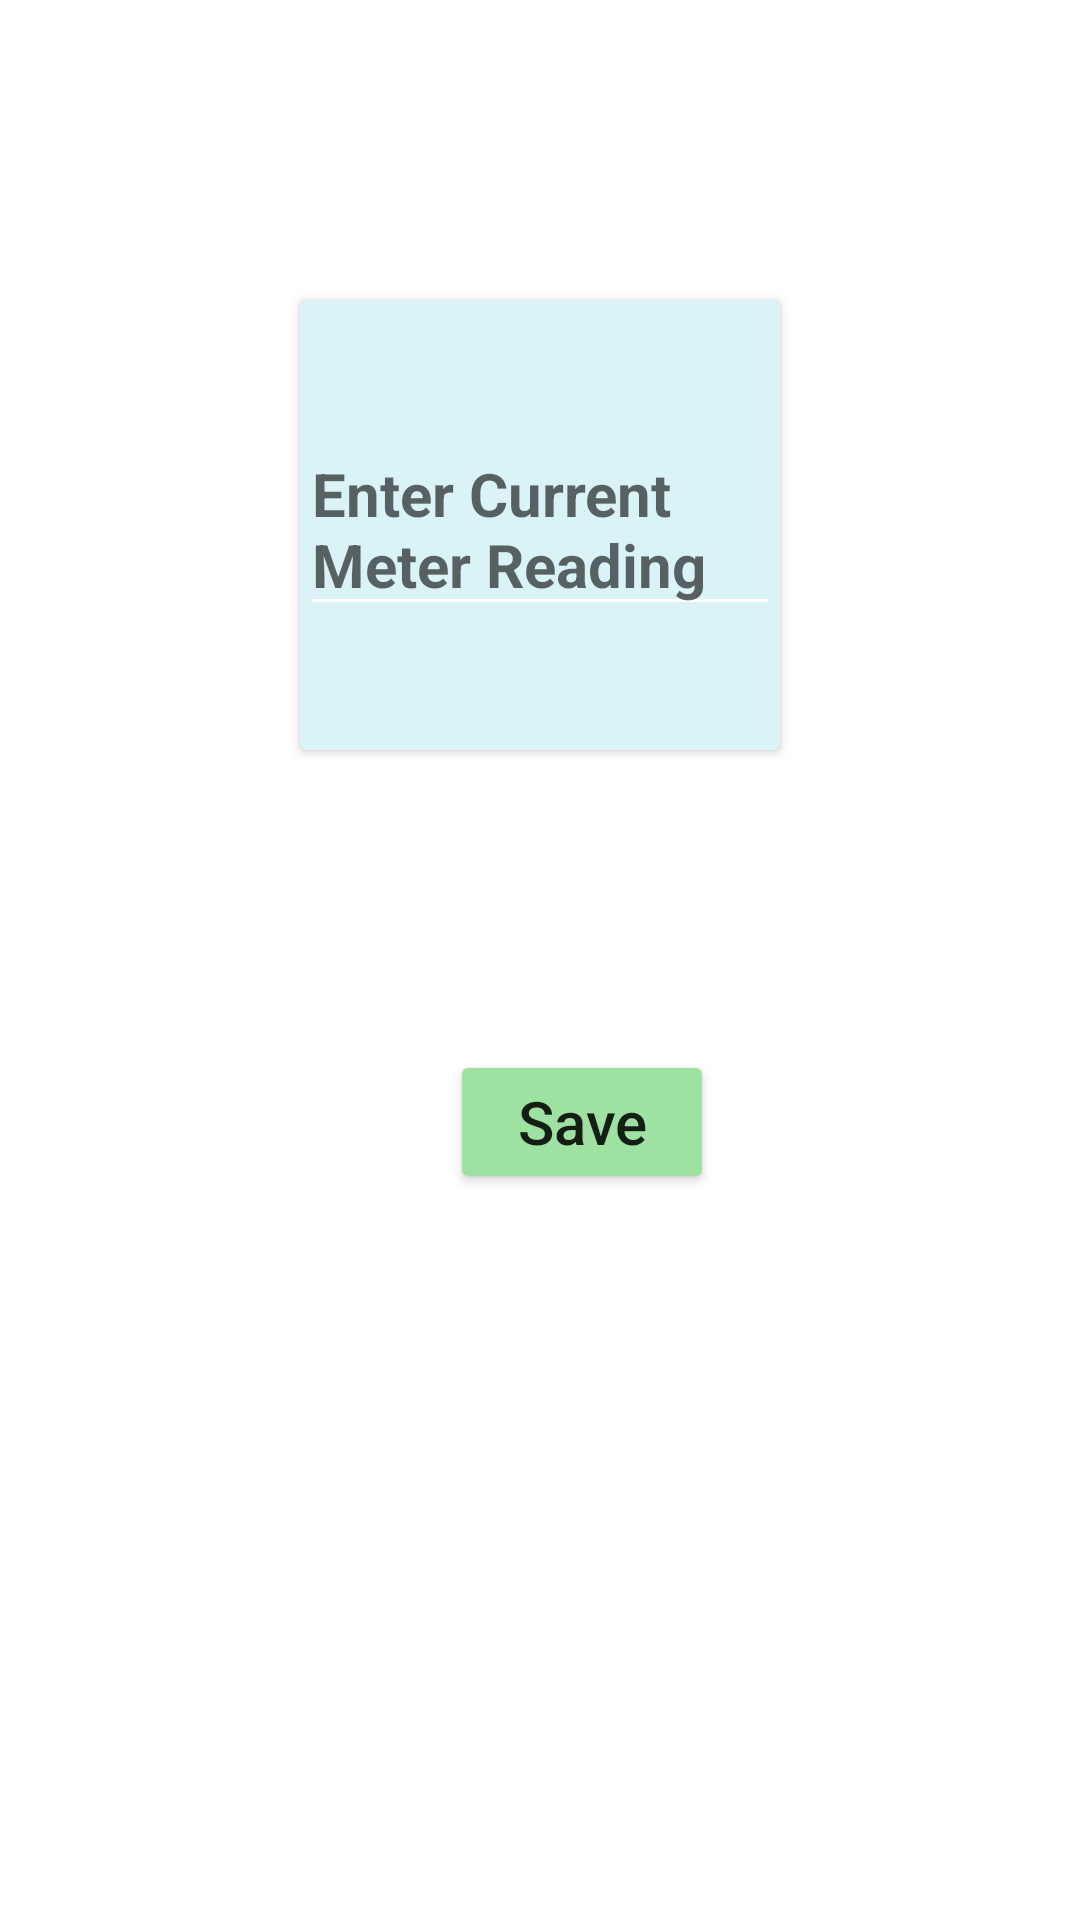

Layout XML and referenced resources for this Android screen:
<!-- AndroidManifest.xml: application theme Theme.Renter_Management -->
<!-- res/layout/activity_meter_reading_entry.xml -->
<?xml version="1.0" encoding="utf-8"?>
<LinearLayout xmlns:android="http://schemas.android.com/apk/res/android"
    xmlns:app="http://schemas.android.com/apk/res-auto"
    xmlns:tools="http://schemas.android.com/tools"
    android:layout_width="match_parent"
    android:layout_height="match_parent"
    tools:context=".MeterReadingEntry"
    android:orientation="vertical">
    <androidx.cardview.widget.CardView
        android:layout_width="match_parent"
        android:layout_height="150dp"
        android:layout_margin="100dp"
        app:cardBackgroundColor="#D9F3F6">

        <EditText
            android:layout_width="wrap_content"
            android:layout_height="wrap_content"
            android:layout_gravity="center"
            android:backgroundTint="@color/white"
            android:hint="Enter Current Meter Reading"
            android:text=""
            android:id="@+id/edit_currentMeterReading"
            android:textSize="20dp"
            android:textStyle="bold"/>


    </androidx.cardview.widget.CardView>

    <Button
        android:layout_width="wrap_content"
        android:layout_height="wrap_content"
        android:layout_marginStart="150dp"
        android:backgroundTint="#9EE2A1"
        android:textSize="20dp"
        android:textAllCaps="false"
        android:text="Save"
        android:id="@+id/readingSave_btn"/>

</LinearLayout>
<!-- resources referenced by this layout -->
<resources>
  <style name="Theme.Renter_Management" parent="Theme.MaterialComponents.DayNight.DarkActionBar">
          
          <item name="colorPrimary">@color/purple_500</item>
          <item name="colorPrimaryVariant">@color/purple_700</item>
          <item name="colorOnPrimary">@color/white</item>
          
          <item name="colorSecondary">@color/teal_200</item>
          <item name="colorSecondaryVariant">@color/teal_700</item>
          <item name="colorOnSecondary">@color/black</item>
          
          <item name="android:statusBarColor">?attr/colorPrimaryVariant</item>
          
      </style>
  <!-- not gathered from this repository: default colours our renderer supplied (Android Studio template values) -->
  <color name="purple_500">#FF6200EE</color>
  <color name="purple_700">#FF3700B3</color>
  <color name="teal_200">#FF03DAC5</color>
  <color name="teal_700">#FF018786</color>
  <color name="black">#FF000000</color>
  <color name="white">#FFFFFFFF</color>
</resources>
